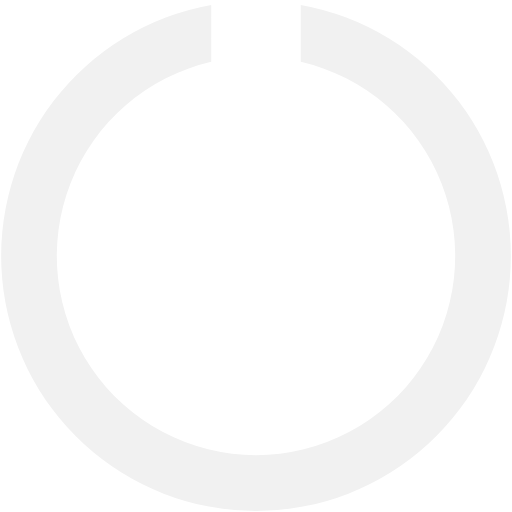
t = 0.00 s
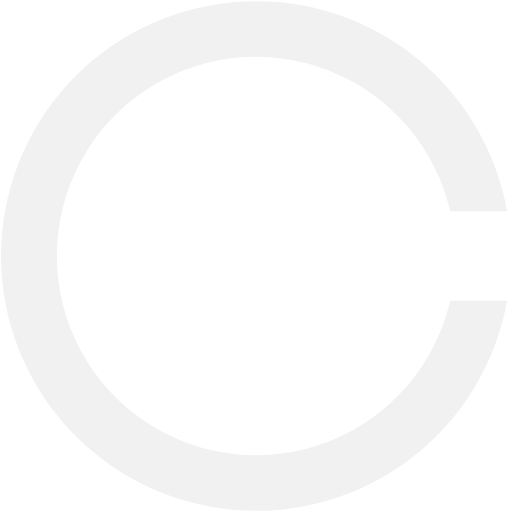
t = 0.41 s
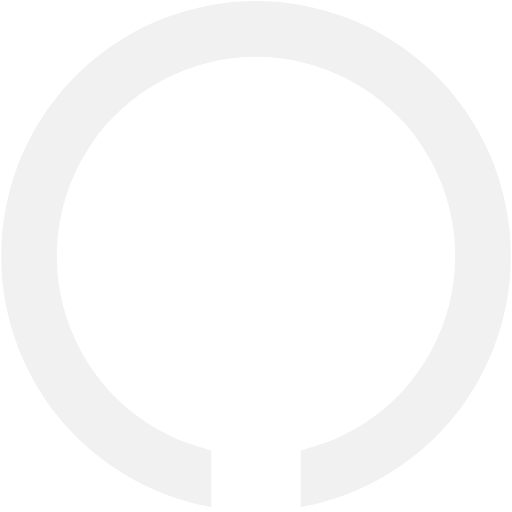
t = 0.81 s
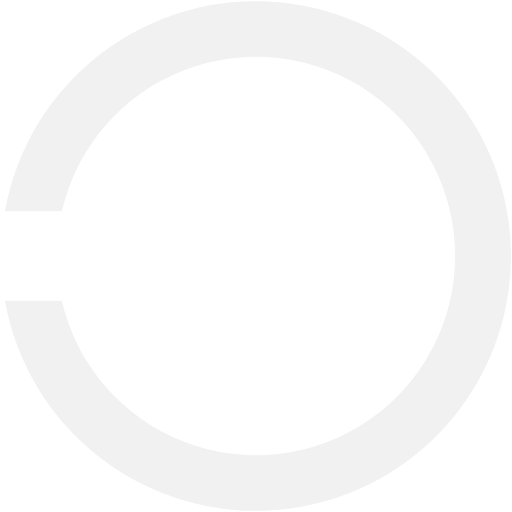
t = 1.22 s

The animated SVG that drew these frames (rendered in a browser with its animation timeline set to each time). Animation: 1 SMIL element (animateTransform=1); one cycle of 1.62 s, repeats indefinitely.

<svg xmlns="http://www.w3.org/2000/svg" xml:space="preserve" width="64" height="64" version="1.0" viewBox="0 0 128 128"><g><path fill="#f1f1f1" d="M64 127.75A63.76 63.76 0 0 1 52.8 1.23v14.23a49.8 49.8 0 1 0 22.4 0V1.23A63.76 63.76 0 0 1 64 127.75z"/><animateTransform attributeName="transform" dur="1620ms" from="0 64 64" repeatCount="indefinite" to="360 64 64" type="rotate"/></g></svg>